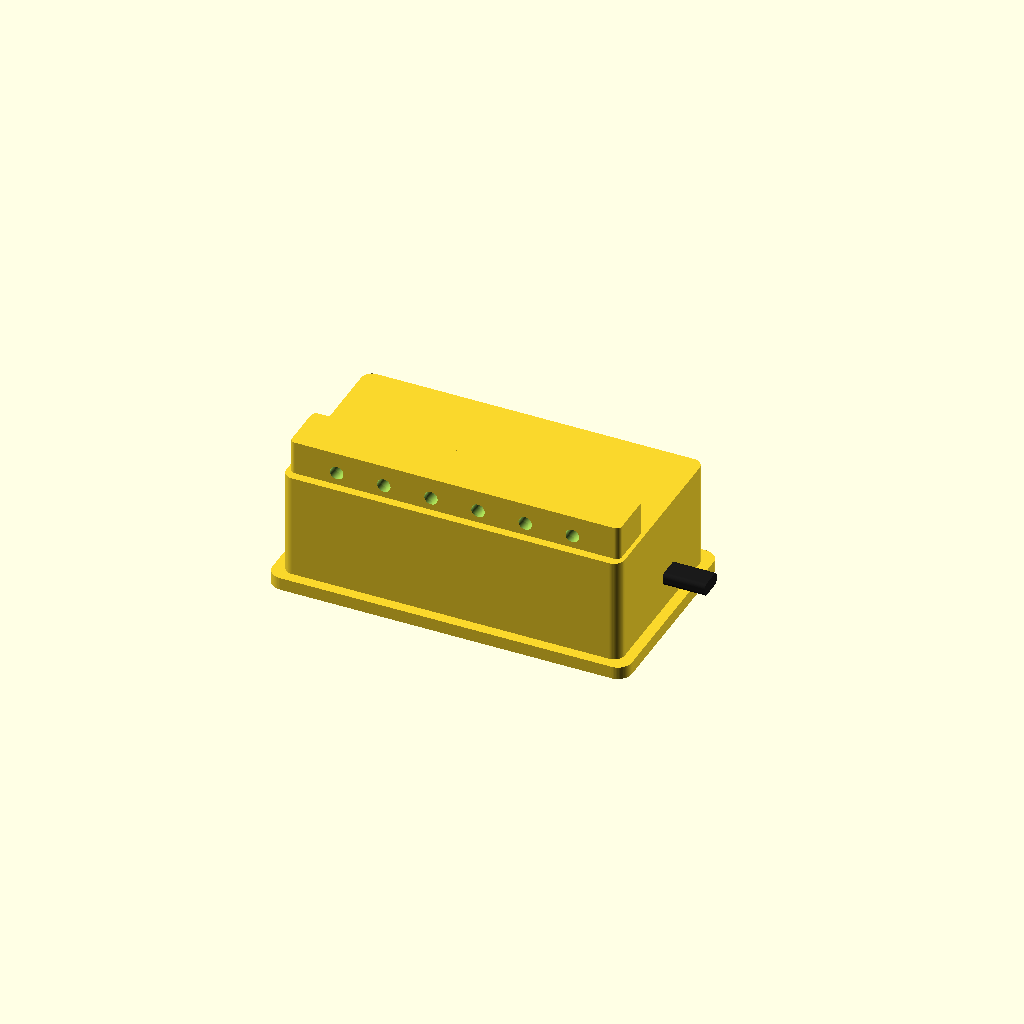
Cell 1: the model at its default parameters.
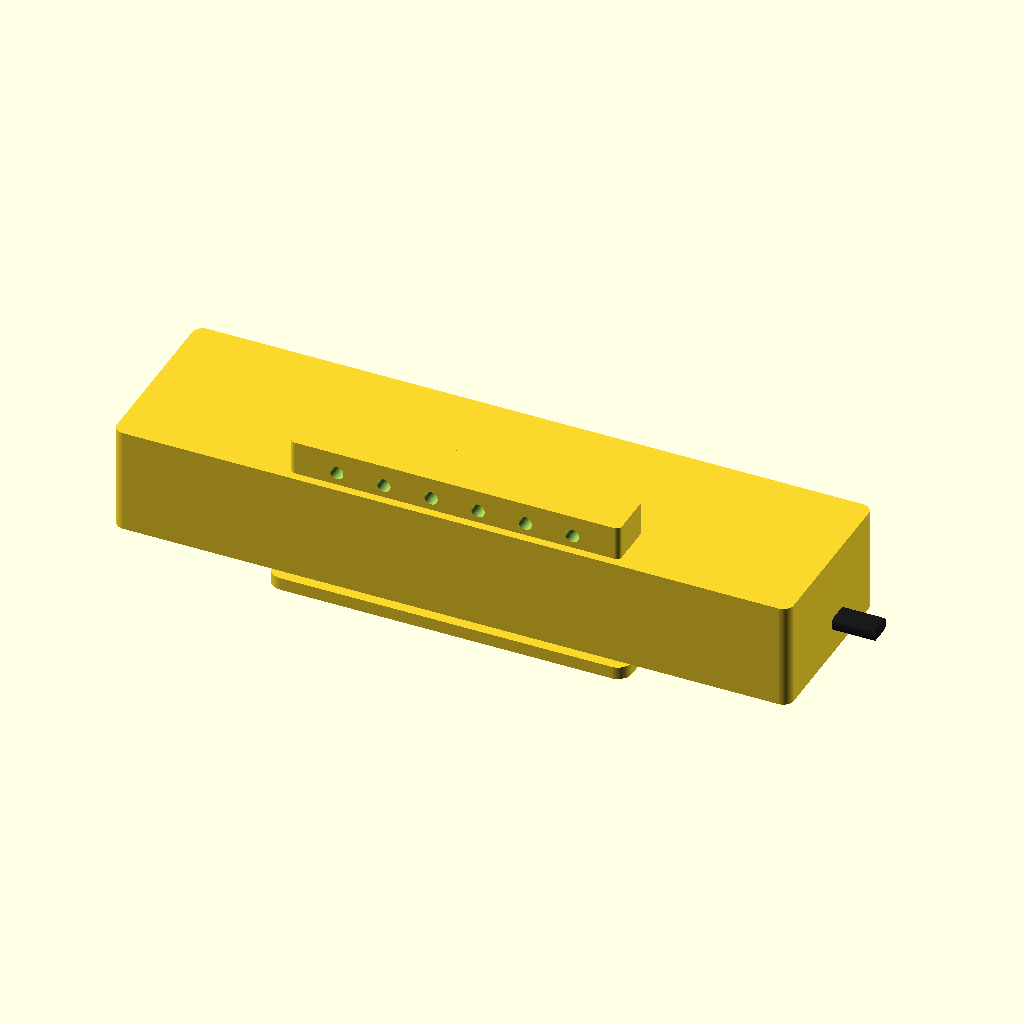
Cell 2: body_w = 160 (everything else at default).
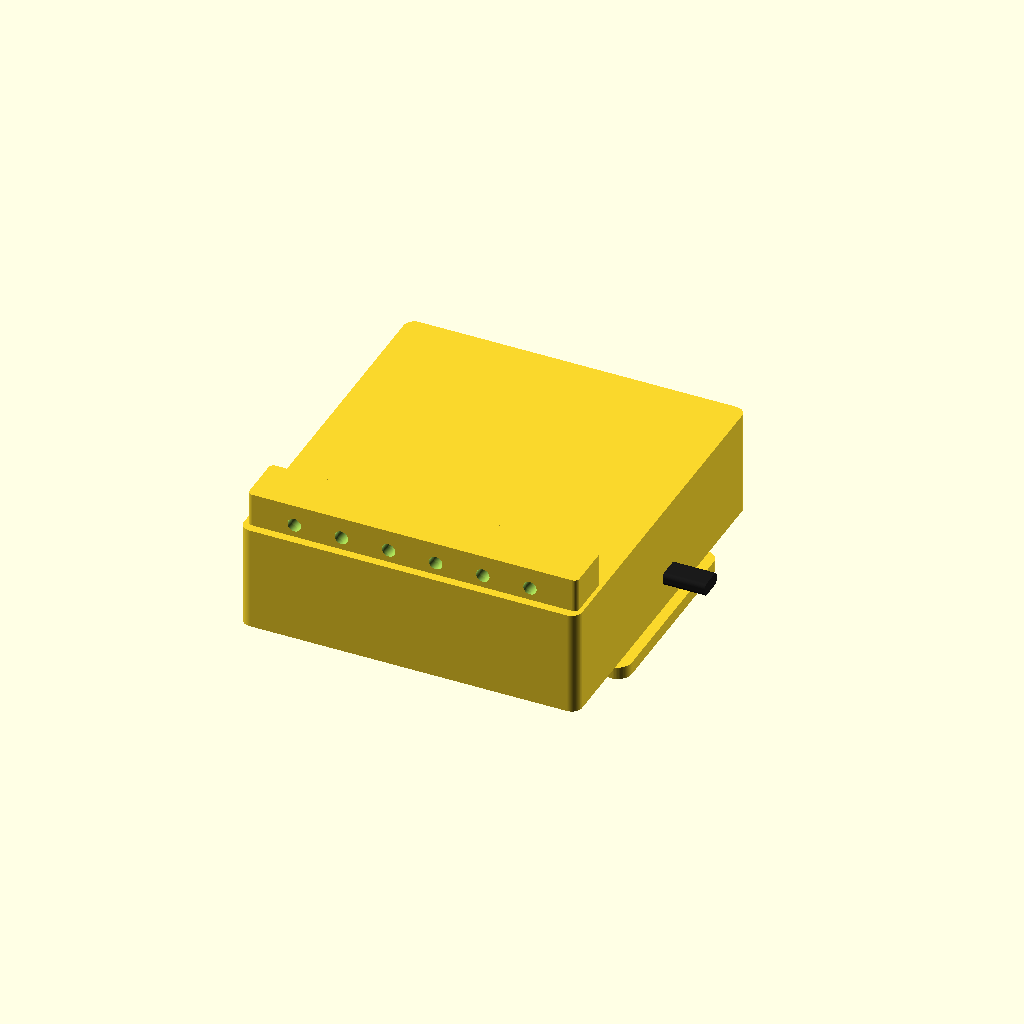
Cell 3 — body_h set to 86, the other parameters unchanged.
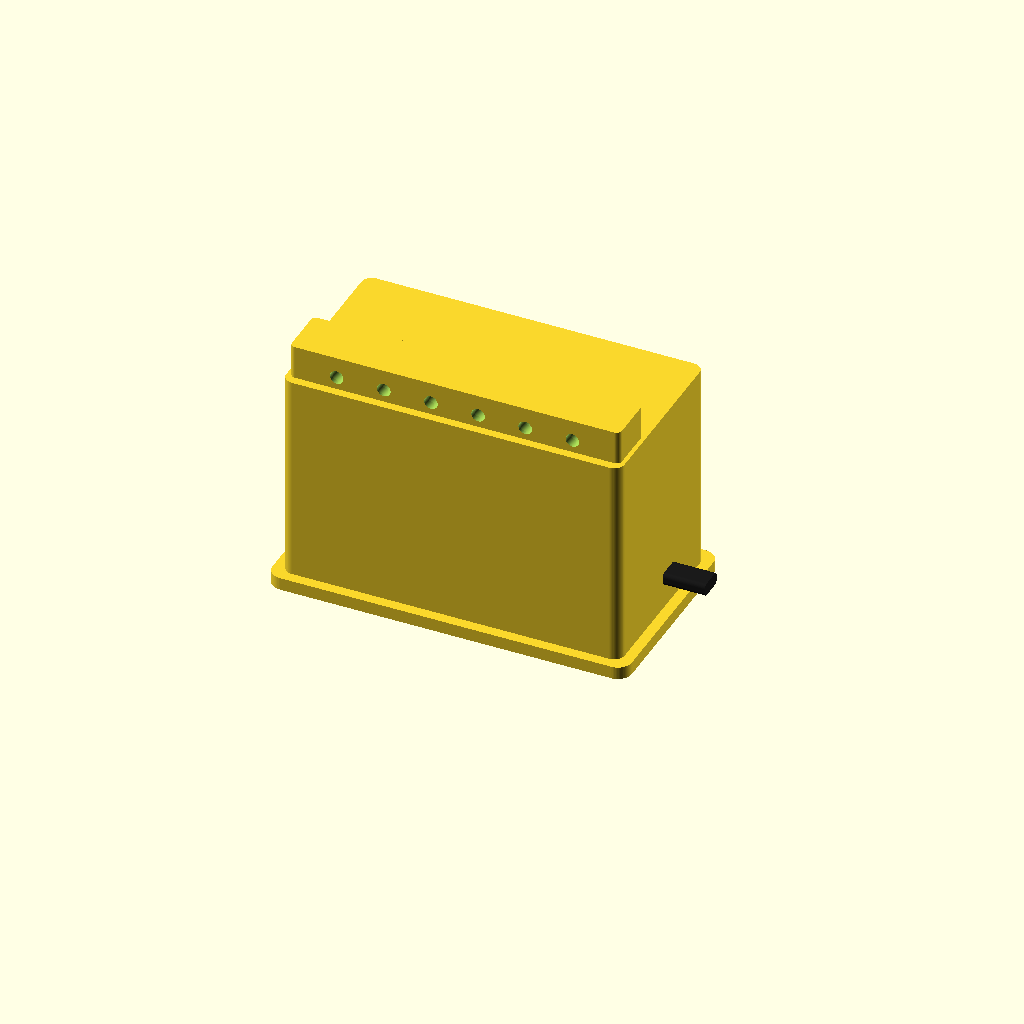
Cell 4: the same model with body_d = 50.
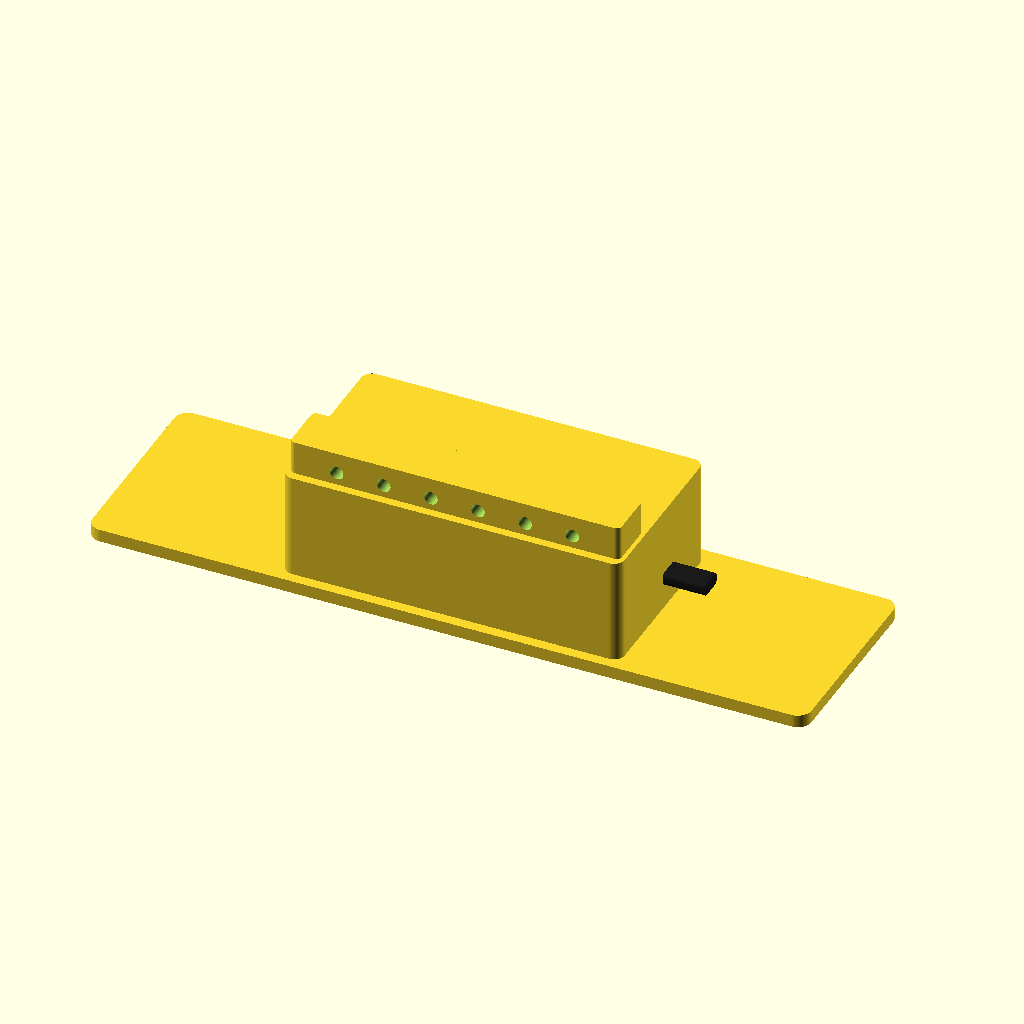
Cell 5 — front_bezel_w set to 170, the other parameters unchanged.
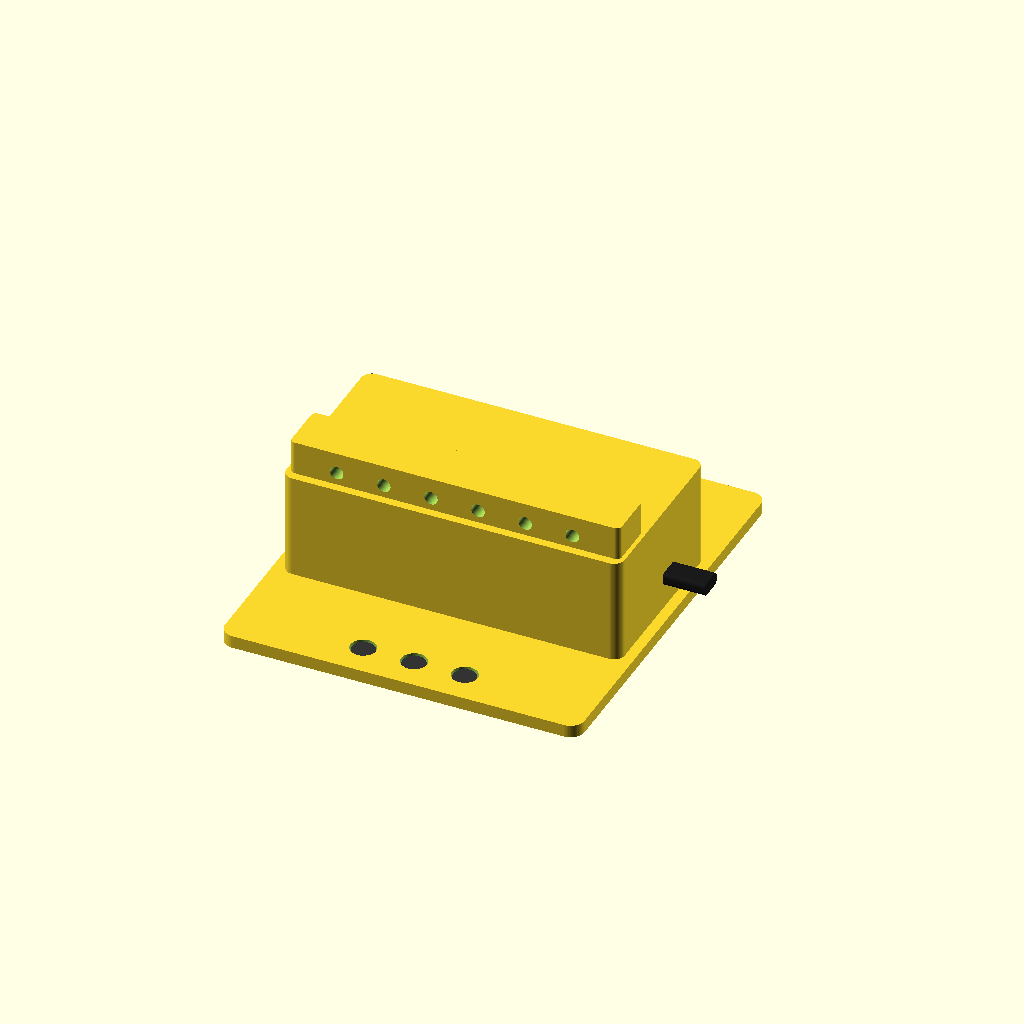
Cell 6 — front_bezel_h set to 96, the other parameters unchanged.
All cells are drawn from one camera (rotation 55°, 0°, 25°, orthographic, colour scheme Cornfield), so only the parameter changes between them.
The OpenSCAD source (additional_study/matched_effort/results/direct_repair/scad/panel_meter__PZEM001.scad):
$fn=64;

// Peacefair PZEM-001 AC digital multi-function meter (approximate model)
// Units: mm

// ---------- Parameters ----------
body_w = 80.0;
body_h = 43.0;
body_d = 25.0;

front_bezel_w = 85.0;
front_bezel_h = 48.0;
front_bezel_t = 3.0;

corner_r = 2.5;

screen_w = 60.0;
screen_h = 26.0;
screen_inset = 1.2;

screen_margin_top = 7.0;   // from top of bezel
screen_margin_left = (front_bezel_w - screen_w)/2;

button_d = 6.0;
button_h = 2.0;
button_offset_y = 8.0;     // from bottom of bezel
button_spacing = 12.0;

terminal_block_w = 78.0;
terminal_block_h = 12.0;
terminal_block_d = 10.0;
terminal_block_offset_from_back = 2.0; // protrusion beyond back

// ---------- Helpers ----------
module rounded_rect_2d(w,h,r){
    r2 = min(r, min(w,h)/2);
    hull(){
        translate([ -w/2 + r2, -h/2 + r2 ]) circle(r=r2);
        translate([  w/2 - r2, -h/2 + r2 ]) circle(r=r2);
        translate([ -w/2 + r2,  h/2 - r2 ]) circle(r=r2);
        translate([  w/2 - r2,  h/2 - r2 ]) circle(r=r2);
    }
}

module rounded_box(w,h,d,r){
    linear_extrude(height=d)
        rounded_rect_2d(w,h,r);
}

module screw_terminal_block(){
    // Simple representation: block + 6 screw holes
    holes = 6;
    hole_r = 1.6;
    hole_pitch = terminal_block_w/(holes+1);
    difference(){
        translate([0,0,0])
            rounded_box(terminal_block_w, terminal_block_h, terminal_block_d, 1.2);
        for(i=[1:holes]){
            x = -terminal_block_w/2 + i*hole_pitch;
            translate([x,0,terminal_block_d/2])
                rotate([90,0,0])
                    cylinder(h=terminal_block_h+2, r=hole_r, center=true);
        }
    }
}

// ---------- Model ----------
module pzem001(){
    // Coordinate system:
    // X: width, Y: height, Z: depth (front at z=0, back at +Z)
    union(){
        // Main body (behind bezel)
        translate([0,0,front_bezel_t])
            rounded_box(body_w, body_h, body_d, corner_r);

        // Front bezel
        difference(){
            rounded_box(front_bezel_w, front_bezel_h, front_bezel_t, corner_r+0.8);

            // Screen window recess
            translate([0, (front_bezel_h/2 - screen_margin_top - screen_h/2), 0.2])
                rounded_box(screen_w, screen_h, front_bezel_t, 1.5);

            // Button holes (3)
            by = -front_bezel_h/2 + button_offset_y;
            for(k=[-1,0,1]){
                translate([k*button_spacing, by, -0.1])
                    cylinder(h=front_bezel_t+0.4, r=button_d/2, center=false);
            }
        }

        // Screen "glass" inset
        translate([0, (front_bezel_h/2 - screen_margin_top - screen_h/2), screen_inset])
            color([0.05,0.05,0.08])
                rounded_box(screen_w-1.0, screen_h-1.0, 0.8, 1.2);

        // Buttons (3)
        by = -front_bezel_h/2 + button_offset_y;
        for(k=[-1,0,1]){
            translate([k*button_spacing, by, 0.6])
                color([0.2,0.2,0.2])
                    cylinder(h=button_h, r=button_d/2-0.3, center=false);
        }

        // Rear terminal block protrusion
        translate([0, -body_h/2 + terminal_block_h/2 + 2.0, front_bezel_t + body_d - terminal_block_offset_from_back])
            screw_terminal_block();

        // Small rear label plate (raised)
        translate([0, body_h/2 - 10, front_bezel_t + body_d - 1.2])
            color([0.15,0.15,0.15])
                rounded_box(50, 14, 1.0, 1.0);

        // Side mounting clips (simplified)
        clip_w = 10;
        clip_h = 6;
        clip_d = 3;
        clip_z = front_bezel_t + 10;
        for(side=[-1,1]){
            translate([side*(body_w/2 + clip_d/2), 0, clip_z])
                rotate([0,90,0])
                    color([0.1,0.1,0.1])
                        rounded_box(clip_d, clip_h, clip_w, 1.0);
        }
    }
}

pzem001();
Parameter table extracted from the source (name, type, default, range or options):
body_w: number, default 80
body_h: number, default 43
body_d: number, default 25
front_bezel_w: number, default 85
front_bezel_h: number, default 48
front_bezel_t: number, default 3
corner_r: number, default 2.5
screen_w: number, default 60
screen_h: number, default 26
screen_inset: number, default 1.2
screen_margin_top: number, default 7
button_d: number, default 6
button_h: number, default 2
button_offset_y: number, default 8
button_spacing: number, default 12
terminal_block_w: number, default 78
terminal_block_h: number, default 12
terminal_block_d: number, default 10
terminal_block_offset_from_back: number, default 2
